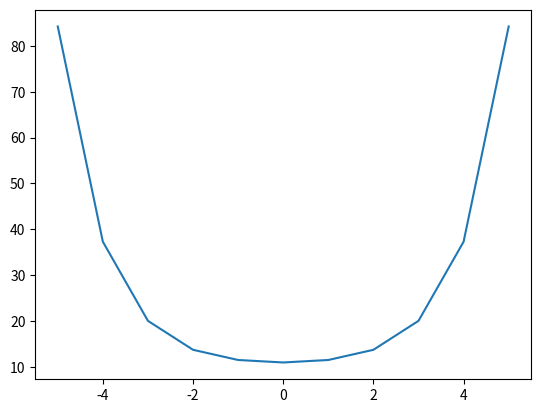

The script that saved this image:
# -*- coding: utf-8 -*-
"""
Created on Tue Apr  7 09:36:23 2020

[redacted]
"""
import matplotlib.pyplot as plt
import numpy as np
import math

h0 = 10
T = 0.5
p = 0.5
L = T/p
l = 10
def cosh(x):
    return(0.5*(math.exp(x)+math.exp(-x)))
   
  
x = np.array(range(int(-l/2),int((l/2)+1)))

y = []
for k in x:
    y_h = h0 + L*cosh(k/L)
    y.append(y_h)
np.asarray(y)


plt.plot(x,y)

plt.show()
